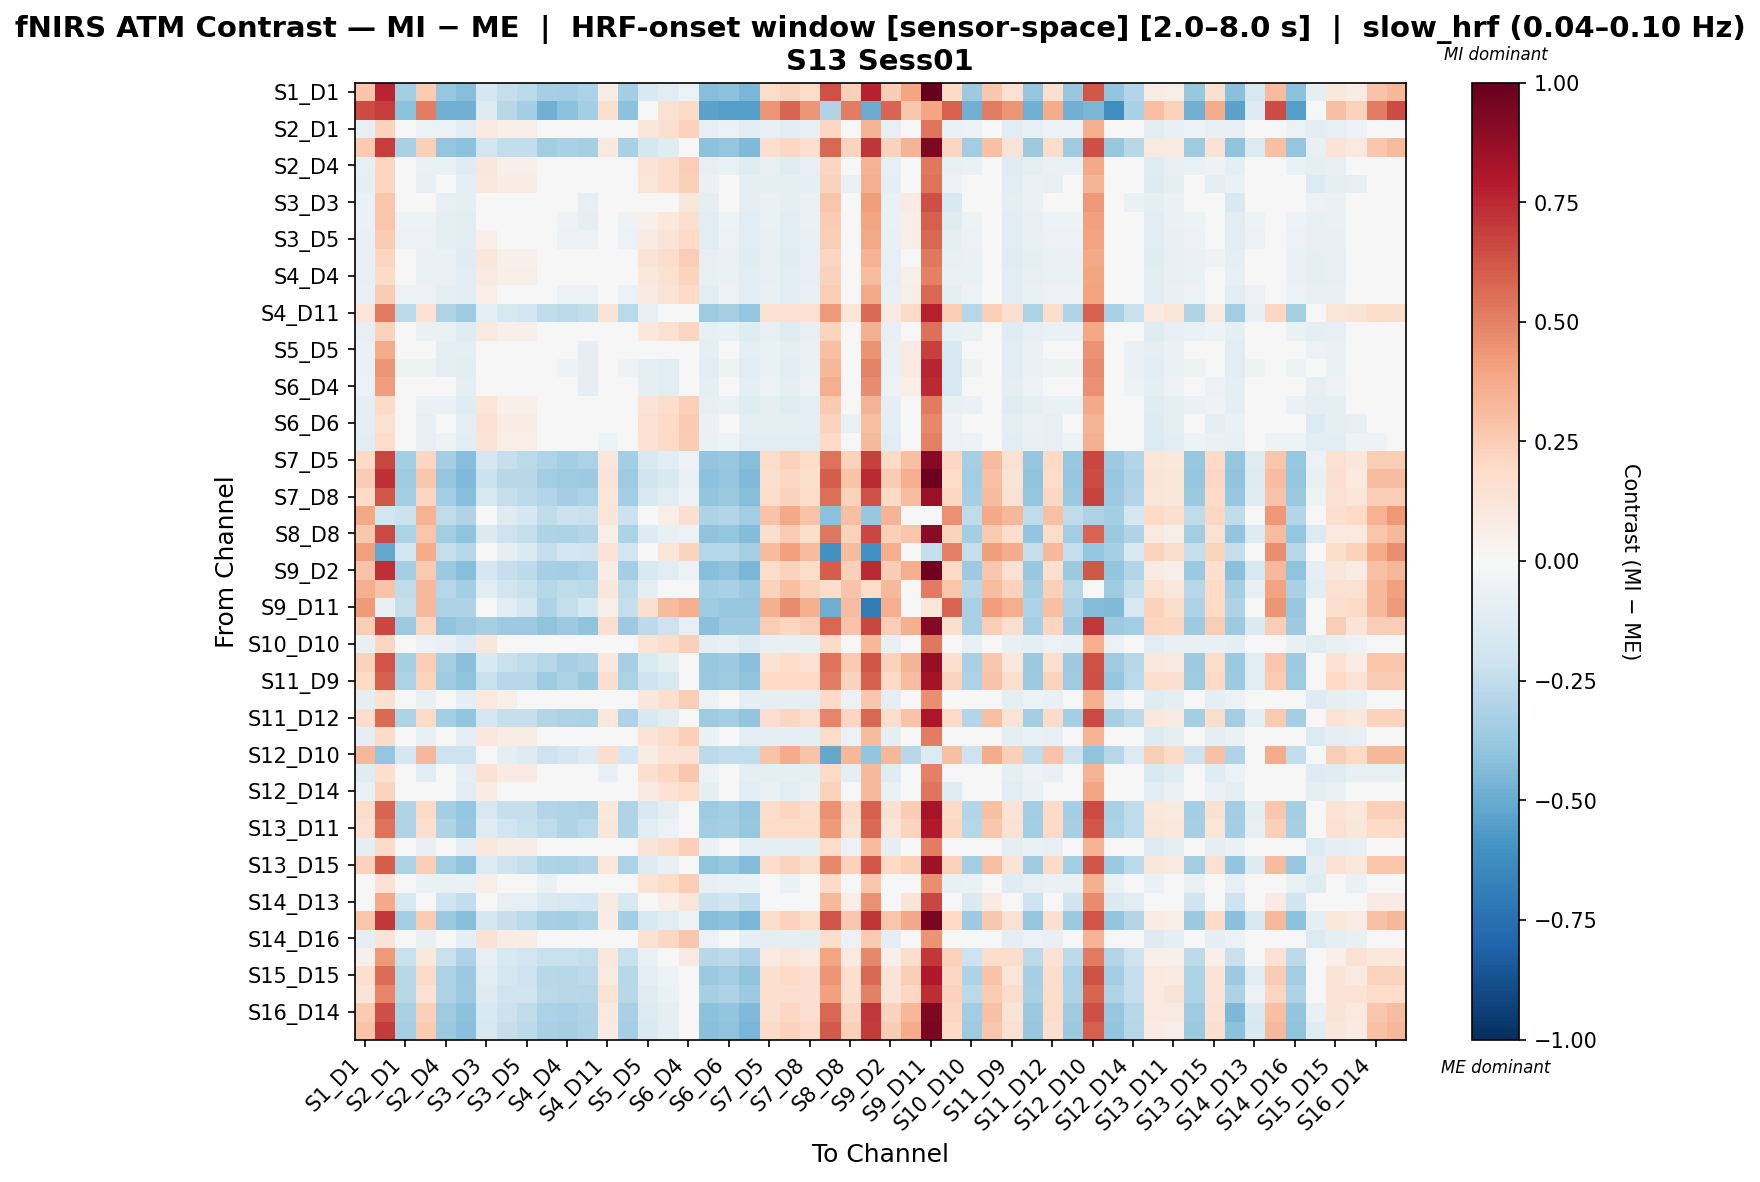

The table this chart was drawn from, first rows:
, S1_D1 hbo, S1_D3 hbo, S2_D1 hbo, S2_D2 hbo, S2_D4 hbo, S3_D1 hbo, S3_D3 hbo, S3_D4 hbo, S3_D5 hbo, S4_D2 hbo, S4_D4 hbo, S4_D6 hbo, S4_D11 hbo, S5_D3 hbo, S5_D5 hbo, S5_D7 hbo, S6_D4 hbo, S6_D5 hbo, S6_D6 hbo, S6_D8 hbo, S7_D5 hbo, S7_D7 hbo, S7_D8 hbo
S1_D1 hbo, 0.2789, 0.7599, -0.3426, 0.2549, -0.3751, -0.4264, -0.1699, -0.2349, -0.2674, -0.3323, -0.3426, -0.3186, 0.07339, -0.3426, -0.1562, -0.1103, -0.06056, -0.4267, -0.4076, -0.4589, 0.183, 0.2258, 0.183
S1_D3 hbo, 0.653, 0.6931, -0.4111, 0.5122, -0.4794, -0.4794, -0.1382, -0.2746, -0.3429, -0.4794, -0.4111, -0.3429, 0.1604, -0.4111, -0.001654, 0.151, 0.2031, -0.5315, -0.5476, -0.5476, 0.4397, 0.5784, 0.4397
S2_D1 hbo, -0.07859, 0.2194, -0.02733, -0.06139, -0.06139, -0.1126, 0.09333, 0.05927, 0.05927, -0.008848, -0.02733, -0.02605, -0.02733, -0.02733, 0.1102, 0.1608, 0.2267, -0.07889, -0.06139, -0.1126, -0.07859, -0.1126, -0.07859
S2_D2 hbo, 0.2634, 0.6914, -0.3234, 0.239, -0.3882, -0.4071, -0.183, -0.2478, -0.2478, -0.345, -0.3234, -0.3314, 0.09841, -0.3234, -0.1694, -0.1237, -0.04263, -0.4074, -0.3882, -0.4395, 0.1661, 0.2093, 0.1661
S2_D4 hbo, -0.08553, 0.2125, -0.03428, -0.0672, -0.0672, -0.1185, 0.117, 0.05119, 0.05119, -0.01466, -0.03428, -0.03299, -0.03428, -0.03428, 0.1316, 0.1789, 0.2424, -0.08583, -0.0672, -0.1185, -0.08553, -0.1185, -0.08553
S3_D1 hbo, -0.09905, 0.2161, -0.01405, -0.08154, -0.0478, -0.09905, 0.1075, 0.07378, 0.07378, 0.006293, -0.01405, -0.01122, -0.0478, -0.01405, 0.1238, 0.1734, 0.2356, -0.06561, -0.0478, -0.09905, -0.09905, -0.09905, -0.09905
S3_D3 hbo, -0.0637, 0.2742, -0.04831, -0.04831, -0.08419, -0.09957, 0.004225, -0.03165, 0.004225, -0.03165, -0.04831, -0.08291, -0.01244, -0.04831, -0.01116, 0.04638, 0.1144, -0.09841, -0.04831, -0.09957, -0.0637, -0.09957, -0.0637
S3_D4 hbo, -0.06973, 0.2771, -0.05303, -0.05303, -0.08758, -0.1043, 0.03407, -0.000487, -0.000487, -0.03504, -0.05303, -0.0863, -0.01847, -0.05303, 0.05191, 0.104, 0.1709, -0.1046, -0.05303, -0.1043, -0.06973, -0.1043, -0.06973
S3_D5 hbo, -0.07449, 0.2552, -0.05721, -0.05721, -0.09119, -0.1085, 0.06329, 0.02931, 0.02931, -0.03865, -0.05721, -0.05593, -0.02323, -0.05721, 0.07999, 0.1304, 0.1961, -0.1088, -0.05721, -0.1085, -0.07449, -0.1085, -0.07449
S4_D2 hbo, -0.08553, 0.2125, -0.03428, -0.0672, -0.0672, -0.1185, 0.117, 0.05119, 0.05119, -0.01466, -0.03428, -0.03299, -0.03428, -0.03428, 0.1316, 0.1789, 0.2424, -0.08583, -0.0672, -0.1185, -0.08553, -0.1185, -0.08553
S4_D4 hbo, -0.08286, 0.1895, -0.0301, -0.06362, -0.06362, -0.1164, 0.0895, 0.05597, 0.05597, -0.01108, -0.0301, -0.03032, -0.0301, -0.0301, 0.1038, 0.1528, 0.2191, -0.08165, -0.06362, -0.1164, -0.08286, -0.1164, -0.08286
S4_D6 hbo, -0.07449, 0.2552, -0.05721, -0.05721, -0.09119, -0.1085, 0.06329, 0.02931, 0.02931, -0.03865, -0.05721, -0.05593, -0.02323, -0.05721, 0.07999, 0.1304, 0.1961, -0.1088, -0.05721, -0.1085, -0.07449, -0.1085, -0.07449
S4_D11 hbo, 0.1233, 0.5224, -0.2691, 0.1421, -0.3016, -0.3528, -0.09402, -0.159, -0.1915, -0.2565, -0.2691, -0.2427, 0.1295, -0.2691, -0.0803, -0.03439, 0.01073, -0.3531, -0.334, -0.3853, 0.1558, 0.1558, 0.1558
S5_D3 hbo, -0.08448, 0.2316, -0.03323, -0.06675, -0.06675, -0.118, 0.08637, 0.05284, 0.05284, -0.01421, -0.03323, -0.03194, -0.03323, -0.03323, 0.1022, 0.1512, 0.216, -0.08478, -0.06675, -0.118, -0.08448, -0.118, -0.08448
S5_D5 hbo, -0.06375, 0.3675, -0.04986, -0.04986, -0.08723, -0.1011, -0.03469, -0.03469, 0.002678, -0.03469, -0.04986, -0.08594, -0.0125, -0.04986, -0.04858, -0.0254, 0.04706, -0.1014, -0.04986, -0.1011, -0.06375, -0.1011, -0.06375
S5_D7 hbo, -0.06414, 0.4438, -0.05281, -0.05281, -0.09273, -0.1041, -0.04019, -0.04019, -0.0002678, -0.04019, -0.05281, -0.09145, -0.01288, -0.05281, -0.09145, -0.1031, -0.0255, -0.1044, -0.05281, -0.1041, -0.06414, -0.1041, -0.06414
S6_D4 hbo, -0.05522, 0.4165, -0.04327, -0.04327, -0.04327, -0.09603, -0.04327, -0.04327, -0.04327, -0.04327, -0.04327, -0.09603, -0.002455, -0.04327, -0.09603, -0.1068, -0.016, -0.09482, -0.04327, -0.09603, -0.05522, -0.09603, -0.05522
S6_D5 hbo, -0.08691, 0.1936, -0.03415, -0.06707, -0.06707, -0.1198, 0.1187, 0.05287, 0.05287, -0.01299, -0.03415, -0.03282, -0.03415, -0.03415, 0.1318, 0.179, 0.241, -0.0857, -0.06707, -0.1198, -0.08691, -0.1198, -0.08691
S6_D6 hbo, -0.09827, 0.1554, -0.01238, -0.07865, -0.04551, -0.09827, 0.1411, 0.07485, 0.07485, 0.008573, -0.01238, -0.01105, -0.04551, -0.01238, 0.1546, 0.2025, 0.2649, -0.06393, -0.04551, -0.09827, -0.09827, -0.09827, -0.09827
S6_D8 hbo, -0.1024, 0.1869, -0.01847, -0.08374, -0.05111, -0.1024, 0.132, 0.0667, 0.0667, 0.001433, -0.01847, -0.01719, -0.05111, -0.01847, 0.146, 0.1923, 0.2553, -0.07003, -0.05111, -0.1024, -0.1024, -0.1024, -0.1024
S7_D5 hbo, 0.1954, 0.6665, -0.3425, 0.2136, -0.3425, -0.4268, -0.1668, -0.2328, -0.2658, -0.2988, -0.3425, -0.3171, 0.1156, -0.3425, -0.152, -0.1044, -0.05597, -0.3941, -0.3756, -0.4268, 0.1848, 0.2284, 0.1848
S7_D7 hbo, 0.2537, 0.7324, -0.3567, 0.2718, -0.3899, -0.4411, -0.2139, -0.2802, -0.2802, -0.3464, -0.3567, -0.3646, 0.1312, -0.3567, -0.1989, -0.151, -0.06879, -0.4083, -0.3899, -0.4411, 0.1668, 0.2103, 0.1668
S7_D8 hbo, 0.197, 0.6244, -0.3394, 0.2168, -0.3394, -0.4252, -0.1636, -0.2297, -0.2627, -0.2957, -0.3394, -0.3155, 0.1187, -0.3394, -0.1503, -0.1028, -0.05284, -0.391, -0.3724, -0.4252, 0.1864, 0.2301, 0.1864
S8_D6 hbo, 0.3851, -0.1835, -0.212, 0.3444, -0.2539, -0.3034, -0.04413, -0.128, -0.17, -0.2539, -0.212, -0.2195, 0.1191, -0.212, -0.00972, 0.06459, 0.1656, -0.3055, -0.2959, -0.3454, 0.2887, 0.3757, 0.2887
S8_D8 hbo, 0.2699, 0.6634, -0.3176, 0.2783, -0.3509, -0.4022, -0.1414, -0.208, -0.2414, -0.308, -0.3176, -0.2926, 0.06381, -0.3176, -0.1259, -0.07748, -0.06046, -0.4025, -0.3843, -0.4355, 0.1746, 0.2508, 0.1746
S8_D15 hbo, 0.4106, -0.512, -0.1908, 0.3685, -0.2371, -0.2879, -0.005923, -0.09838, -0.1446, -0.2371, -0.1908, -0.1954, 0.136, -0.1908, 0.03569, 0.1228, 0.2252, -0.2886, -0.2833, -0.3341, 0.3171, 0.4098, 0.3171
S9_D2 hbo, 0.2822, 0.7291, -0.3395, 0.2583, -0.3719, -0.4232, -0.167, -0.2318, -0.2643, -0.3291, -0.3395, -0.3155, 0.07674, -0.3395, -0.1534, -0.1076, -0.05798, -0.4235, -0.4043, -0.4556, 0.1863, 0.2291, 0.1863
S9_D9 hbo, 0.3615, 0.2833, -0.2537, 0.3275, -0.2881, -0.3387, -0.1158, -0.1847, -0.2192, -0.2881, -0.2537, -0.2698, 0.1161, -0.2537, -0.09743, -0.04557, 0.01429, -0.3397, -0.3226, -0.3732, 0.2268, 0.3036, 0.2268
S9_D11 hbo, 0.4295, -0.07809, -0.2407, 0.3235, -0.3081, -0.3081, 0.02893, -0.1059, -0.1733, -0.3081, -0.2407, -0.1733, 0.05838, -0.2407, 0.1638, 0.3153, 0.366, -0.3588, -0.3755, -0.3755, 0.3522, 0.4727, 0.3522
S10_D9 hbo, 0.2494, 0.6708, -0.3657, 0.2143, -0.4008, -0.3657, -0.3305, -0.3657, -0.3657, -0.4008, -0.3657, -0.4008, 0.1602, -0.3657, -0.2603, -0.2065, -0.08472, -0.4172, -0.3657, -0.3657, 0.2494, 0.2143, 0.2494
S10_D10 hbo, -0.0737, 0.213, -0.04098, -0.05558, -0.07412, -0.1254, 0.1101, 0.04383, 0.04383, -0.02244, -0.04098, -0.04056, -0.02244, -0.04098, 0.1251, 0.173, 0.2387, -0.09254, -0.07412, -0.1254, -0.0737, -0.0737, -0.0737
S10_D12 hbo, 0.2282, 0.6307, -0.3302, 0.2478, -0.3302, -0.4162, -0.1543, -0.2208, -0.254, -0.2872, -0.3302, -0.3068, 0.1092, -0.3302, -0.1406, -0.09252, -0.0409, -0.3817, -0.3634, -0.4162, 0.1423, 0.1853, 0.1423
S11_D9 hbo, 0.1999, 0.596, -0.3186, 0.2195, -0.3517, -0.4045, -0.2192, -0.2855, -0.2855, -0.3517, -0.3186, -0.3714, 0.1663, -0.3186, -0.2057, -0.1578, -0.0304, -0.3701, -0.3517, -0.4045, 0.1999, 0.1999, 0.1999
S11_D11 hbo, -0.09092, 0.1523, -0.004326, -0.072, -0.004326, -0.09092, 0.09718, 0.06335, 0.02951, -0.004326, -0.004326, -0.02325, -0.03816, -0.004326, 0.1121, 0.162, 0.2474, -0.05588, -0.03816, -0.09092, -0.09092, -0.09092, -0.09092
S11_D12 hbo, 0.1796, 0.5693, -0.3067, 0.1995, -0.3396, -0.3924, -0.1647, -0.2305, -0.2305, -0.2964, -0.3067, -0.3162, 0.1028, -0.3067, -0.1515, -0.1043, -0.02052, -0.3582, -0.3396, -0.3924, 0.1694, 0.2126, 0.1694
S11_D13 hbo, -0.09605, 0.1928, -0.01105, -0.07854, -0.0448, -0.09605, 0.109, 0.07523, 0.07523, 0.007744, -0.01105, -0.009766, -0.0448, -0.01105, 0.1252, 0.1749, 0.2401, -0.06261, -0.0448, -0.09605, -0.09605, -0.09605, -0.09605
S12_D10 hbo, 0.3346, -0.3849, -0.1684, 0.3346, -0.2083, -0.2083, -0.008961, -0.0887, -0.1286, -0.2083, -0.1684, -0.1286, 0.1579, -0.1684, 0.07078, 0.1388, 0.1462, -0.2599, -0.2482, -0.2482, 0.2861, 0.3701, 0.2861
S12_D12 hbo, -0.1221, 0.1696, -0.005005, -0.1038, -0.03794, -0.0892, 0.1479, 0.08202, 0.08202, 0.01615, -0.005005, -0.002173, -0.07088, -0.005005, 0.1625, 0.2098, 0.2703, -0.05656, -0.03794, -0.0892, -0.0892, -0.0892, -0.0892
S12_D14 hbo, -0.06669, 0.2211, -0.04915, -0.04915, -0.04915, -0.1019, 0.07382, 0.0386, 0.003389, 0.003389, -0.04915, -0.04937, -0.01393, -0.04915, 0.09149, 0.1456, 0.18, -0.1007, -0.04915, -0.1019, -0.06669, -0.1019, -0.06669
S13_D6 hbo, 0.1834, 0.5811, -0.3046, 0.2018, -0.3375, -0.3887, -0.1629, -0.2286, -0.2286, -0.2942, -0.3046, -0.3127, 0.105, -0.3046, -0.1485, -0.1015, -0.01943, -0.3562, -0.3375, -0.3887, 0.173, 0.2163, 0.173
S13_D11 hbo, 0.1512, 0.5451, -0.2979, 0.1695, -0.2979, -0.3821, -0.1226, -0.1885, -0.2214, -0.2543, -0.2979, -0.2727, 0.1153, -0.2979, -0.108, -0.06082, -0.01219, -0.3494, -0.3308, -0.3821, 0.1841, 0.1841, 0.1841
S13_D13 hbo, -0.09605, 0.1928, -0.01105, -0.07854, -0.0448, -0.09605, 0.109, 0.07523, 0.07523, 0.007744, -0.01105, -0.009766, -0.0448, -0.01105, 0.1252, 0.1749, 0.2401, -0.06261, -0.0448, -0.09605, -0.09605, -0.09605, -0.09605
S13_D15 hbo, 0.2294, 0.6045, -0.3152, 0.2477, -0.3482, -0.3994, -0.1399, -0.2058, -0.2388, -0.3048, -0.3152, -0.2901, 0.107, -0.3152, -0.1252, -0.07782, -0.02888, -0.3997, -0.3812, -0.4324, 0.1755, 0.219, 0.1755
S14_D12 hbo, -0.03215, 0.1471, -0.03215, -0.06559, -0.06559, -0.06559, 0.06817, 0.00129, 0.00129, -0.06559, -0.03215, -0.03215, -0.03215, -0.03215, 0.135, 0.1822, 0.2494, -0.08532, -0.06559, -0.06559, -0.03215, -0.06559, -0.03215
S14_D13 hbo, 0.02911, 0.3819, -0.1621, 0.04692, -0.1955, -0.2468, -0.01329, -0.08017, -0.08017, -0.147, -0.1621, -0.1649, 0.08036, -0.1621, 0.00233, 0.05109, 0.1238, -0.2137, -0.1955, -0.2468, 0.02911, -0.004332, 0.02911
S14_D14 hbo, 0.2803, 0.7083, -0.3413, 0.2576, -0.3739, -0.4266, -0.168, -0.2332, -0.2658, -0.331, -0.3413, -0.3186, 0.07572, -0.3413, -0.1556, -0.1094, -0.05833, -0.4254, -0.4064, -0.4592, 0.1842, 0.2271, 0.1842
S14_D16 hbo, -0.09528, 0.1322, -0.009379, -0.07565, -0.04252, -0.09528, 0.1426, 0.0763, 0.0763, 0.01002, -0.009379, -0.009599, -0.04252, -0.009379, 0.1561, 0.2039, 0.2694, -0.06093, -0.04252, -0.09528, -0.09528, -0.09528, -0.09528
S15_D13 hbo, 0.05376, 0.4292, -0.2233, 0.1065, -0.2233, -0.3106, -0.08489, -0.1541, -0.1887, -0.2233, -0.2233, -0.2414, 0.1065, -0.2233, -0.06846, -0.01624, 0.08808, -0.2748, -0.2579, -0.3106, 0.08835, 0.1229, 0.08835
S15_D15 hbo, 0.1702, 0.5581, -0.286, 0.189, -0.3185, -0.3698, -0.1128, -0.1778, -0.2103, -0.2753, -0.286, -0.2616, 0.09186, -0.286, -0.09912, -0.05321, -0.004331, -0.3701, -0.351, -0.4022, 0.1595, 0.2027, 0.1595
S15_D16 hbo, 0.1317, 0.4898, -0.2767, 0.1509, -0.3102, -0.363, -0.1322, -0.1992, -0.1992, -0.2662, -0.2767, -0.2855, 0.1404, -0.2767, -0.1179, -0.069, 0.0143, -0.3283, -0.3102, -0.363, 0.1652, 0.1652, 0.1652
S16_D14 hbo, 0.2605, 0.6422, -0.3261, 0.236, -0.3586, -0.4099, -0.1529, -0.2179, -0.2504, -0.3154, -0.3261, -0.3016, 0.09546, -0.3261, -0.1392, -0.09183, -0.0445, -0.4087, -0.3911, -0.4424, 0.1632, 0.2065, 0.1632
S16_D16 hbo, 0.2829, 0.7024, -0.3355, 0.2598, -0.3686, -0.4213, -0.1606, -0.2267, -0.2597, -0.3258, -0.3355, -0.3125, 0.07886, -0.3355, -0.1473, -0.09973, -0.04796, -0.4201, -0.4016, -0.4544, 0.1875, 0.2303, 0.1875
